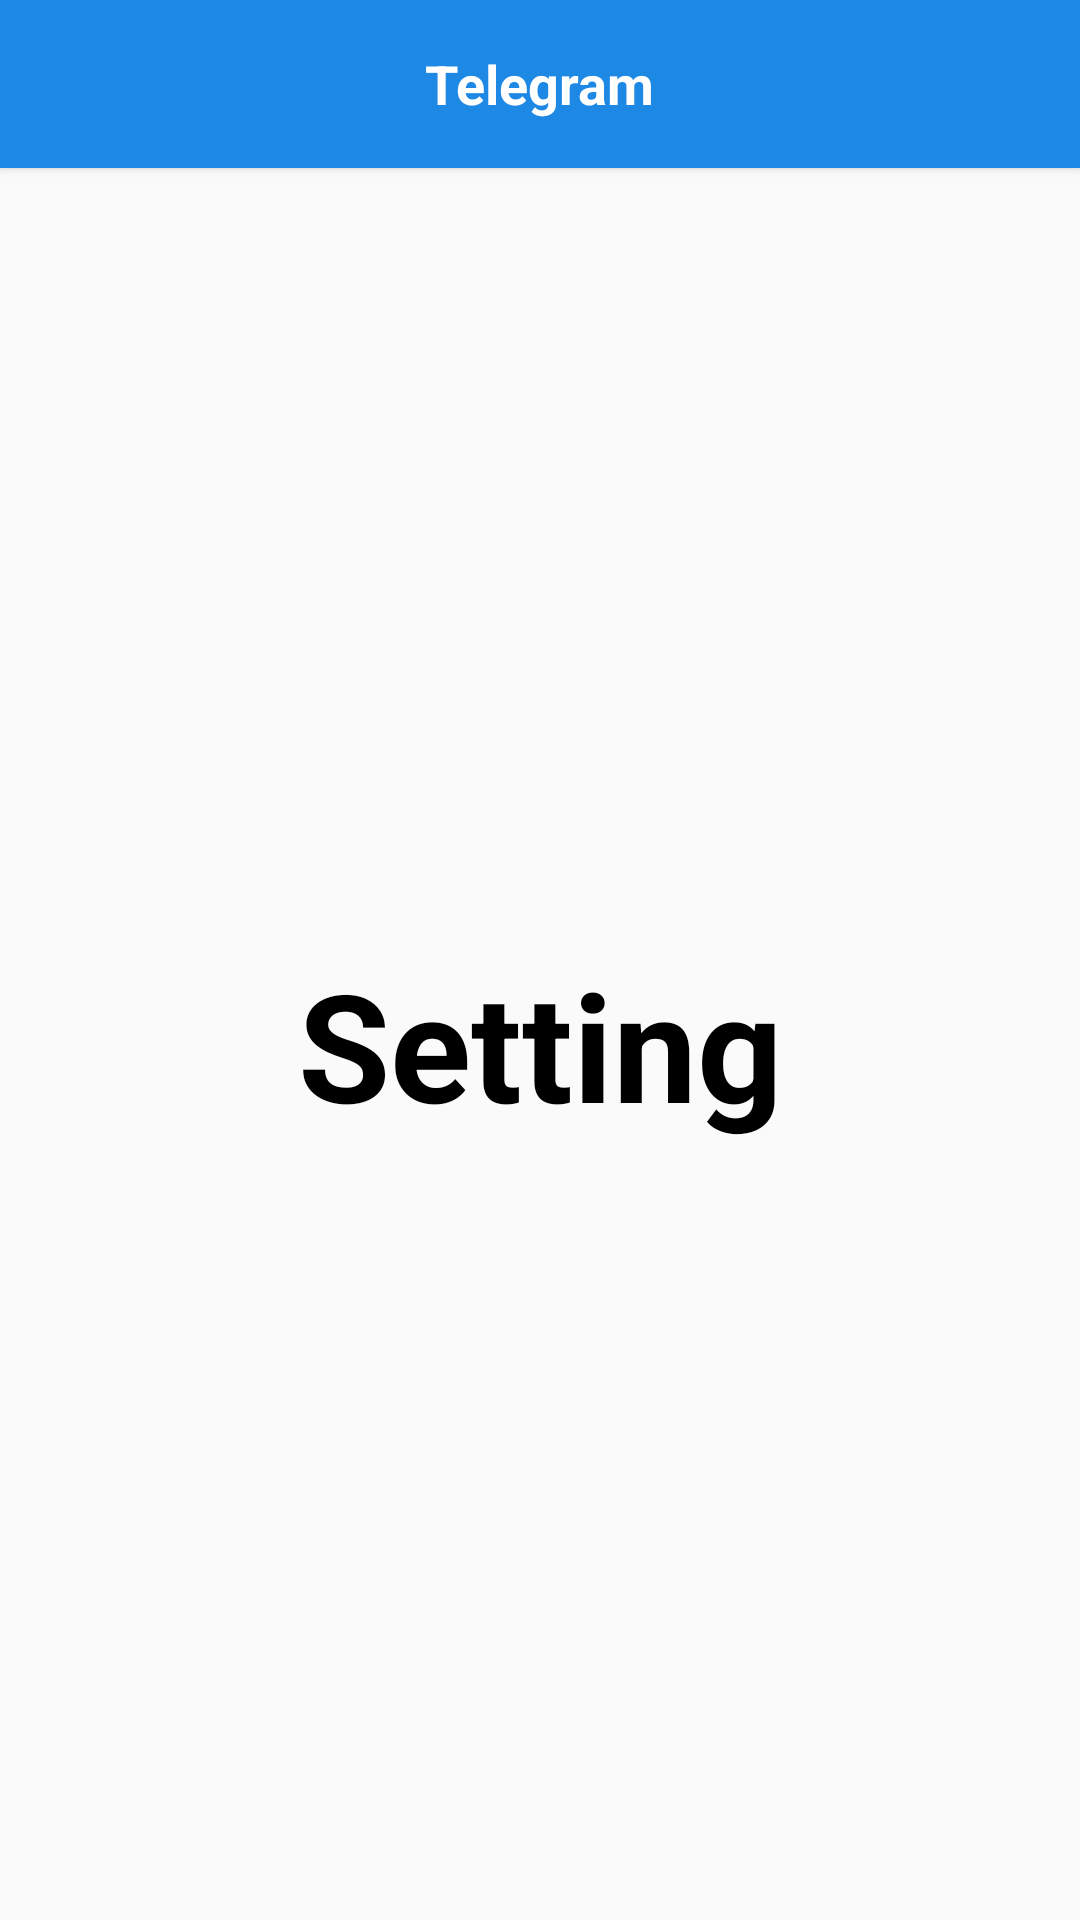

Here is an Android app screen rendered from its layout file. Give the layout XML and the strings, colors and styles it references.
<!-- AndroidManifest.xml: application theme Theme.AppCompat.DayNight.NoActionBar -->
<!-- res/layout/activity_setting.xml -->
<?xml version="1.0" encoding="utf-8"?>
<androidx.drawerlayout.widget.DrawerLayout xmlns:android="http://schemas.android.com/apk/res/android"
    xmlns:app="http://schemas.android.com/apk/res-auto"
    xmlns:tools="http://schemas.android.com/tools"
    android:layout_width="match_parent"
    android:layout_height="match_parent"
    android:id="@+id/drawer_layout"
    tools:context=".SettingActivity">

    <LinearLayout
        android:layout_width="match_parent"
        android:layout_height="match_parent"
        android:orientation="vertical">

        <include
            layout="@layout/main_toolbar" />

        <TextView
            android:layout_width="match_parent"
            android:layout_height="match_parent"
            android:text="Setting"
            android:textSize="50sp"
            android:textStyle="bold"
            android:gravity="center"
            android:textColor="@color/black"/>

    </LinearLayout>

    <RelativeLayout
        android:layout_width="300dp"
        android:layout_height="match_parent"
        android:layout_gravity="start"
        android:background="@color/white">

        <include
            layout="@layout/main_nav_drawer" />

    </RelativeLayout>


</androidx.drawerlayout.widget.DrawerLayout>
<!-- res/layout/main_toolbar.xml (included above) -->
<?xml version="1.0" encoding="utf-8"?>
<androidx.cardview.widget.CardView xmlns:android="http://schemas.android.com/apk/res/android"
    android:layout_width="match_parent"
    android:layout_height="wrap_content"
    xmlns:app="http://schemas.android.com/apk/res-auto"
    app:cardCornerRadius="0dp"
    app:cardBackgroundColor="#1E88E5">

    <RelativeLayout
        android:layout_width="match_parent"
        android:layout_height="?actionBarSize"
        android:padding="8dp">

        <ImageView
            android:layout_width="wrap_content"
            android:layout_height="wrap_content"
            android:id="@+id/bt_menu"
            android:padding="8dp"
            android:layout_centerVertical="true"
            android:src="@drawable/ic_menu"/>

        <TextView
            android:layout_width="wrap_content"
            android:layout_height="wrap_content"
            android:text="Telegram"
            android:textSize="18sp"
            android:textStyle="bold"
            android:layout_centerInParent="true"
            android:textColor="@color/white" />
    </RelativeLayout>

</androidx.cardview.widget.CardView>
<!-- res/layout/main_nav_drawer.xml (included above) -->
<?xml version="1.0" encoding="utf-8"?>
<androidx.core.widget.NestedScrollView xmlns:android="http://schemas.android.com/apk/res/android"
    android:layout_width="match_parent"
    android:layout_height="match_parent"
    xmlns:tools="http://schemas.android.com/tools"
    android:fillViewport="true">

    <LinearLayout
        android:layout_width="match_parent"
        android:layout_height="match_parent"
        android:orientation="vertical"
        android:gravity="center_horizontal">

        <ImageView
            android:layout_width="120dp"
            android:layout_height="120dp"
            android:layout_marginTop="16dp"
            android:src="@drawable/ic_run_circle" />

        <View
            android:layout_width="match_parent"
            android:layout_height="1dp"
            android:layout_marginTop="16dp"
            android:background="#4E4545" />

        <androidx.recyclerview.widget.RecyclerView
            android:layout_width="match_parent"
            android:layout_height="wrap_content"
            android:id="@+id/recycler_view"
            android:paddingStart="12dp"
            android:paddingEnd="12dp"
            android:layout_marginTop="8dp"
            tools:listitem="@layout/item_drawer_main"/>
    </LinearLayout>

</androidx.core.widget.NestedScrollView>
<!-- res/layout/item_drawer_main.xml (included above) -->
<?xml version="1.0" encoding="utf-8"?>
<TextView xmlns:android="http://schemas.android.com/apk/res/android"
    android:layout_width="match_parent"
    android:layout_height="wrap_content"
    android:id="@+id/text_view"
    android:padding="12dp"
    android:background="?selectableItemBackground">

</TextView>
<!-- resources referenced by this layout -->
<resources>
  <!-- drawable ic_run_circle (drawable) -->
  <vector android:height="120dp" android:tint="?attr/colorControlNormal"
      android:viewportHeight="24" android:viewportWidth="24"
      android:width="120dp" xmlns:android="http://schemas.android.com/apk/res/android">
      <path android:fillColor="@android:color/white" android:pathData="M12,2C6.48,2 2,6.48 2,12c0,5.52 4.48,10 10,10s10,-4.48 10,-10C22,6.48 17.52,2 12,2zM13.5,6c0.55,0 1,0.45 1,1c0,0.55 -0.45,1 -1,1s-1,-0.45 -1,-1C12.5,6.45 12.95,6 13.5,6zM16,12c-0.7,0 -2.01,-0.54 -2.91,-1.76l-0.41,2.35L14,14.03V18h-1v-3.58l-1.11,-1.21l-0.52,2.64L7.6,15.08l0.2,-0.98l2.78,0.57l0.96,-4.89L10,10.35V12H9V9.65l3.28,-1.21c0.49,-0.18 1.03,0.06 1.26,0.53C14.37,10.67 15.59,11 16,11V12z"/>
  </vector>
  <!-- not gathered from this repository: default colours our renderer supplied (Android Studio template values) -->
  <color name="black">#FF000000</color>
  <color name="white">#FFFFFFFF</color>
</resources>
